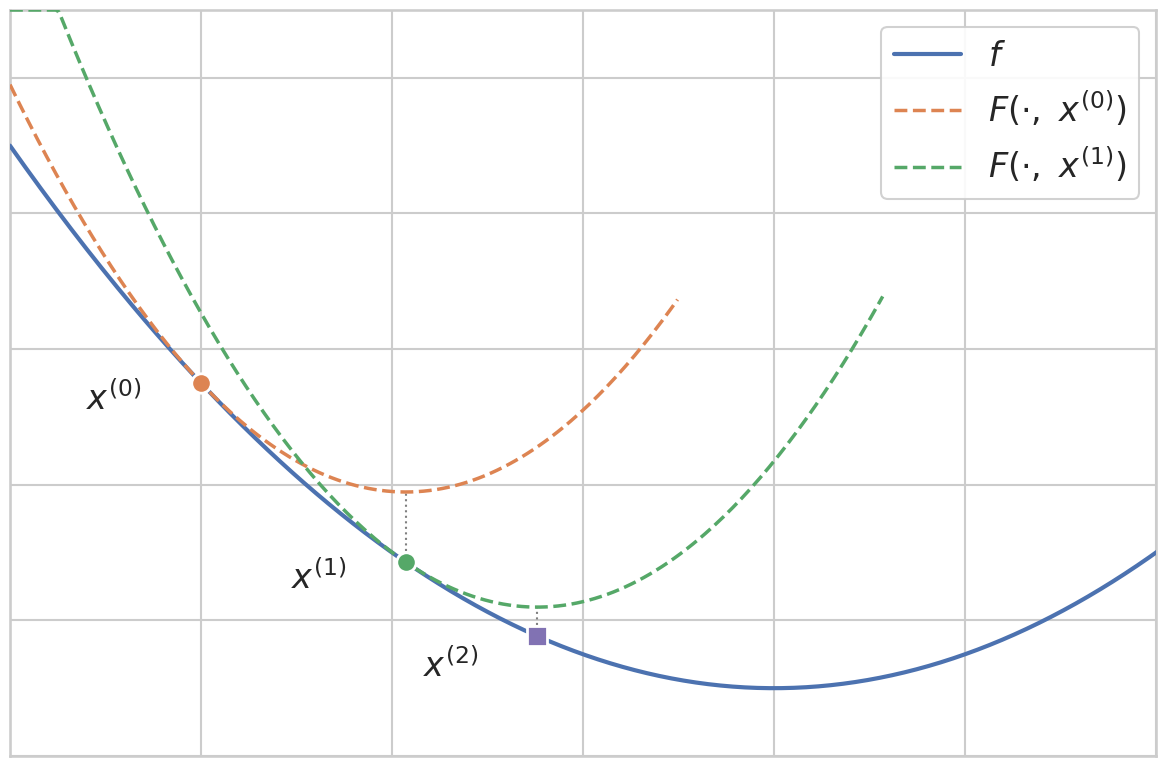

Here is the Python script that generated this plot: (Note: this script raises an exception after producing the figure.)
# %%
import numpy as np
import seaborn as sns

import matplotlib.pyplot as plt

# Set seaborn talk context for presentation
sns.set_context("talk")
sns.set_style("whitegrid")


# Define a simple quadratic objective function
def f(x):
    """Convex quadratic objective function."""
    return 0.5 * x**2 - 2 * x + 3


def f_prime(x):
    """Derivative of f."""
    return x - 2


# Define a quadratic majorant that touches f at point x0
def majorant(x, x0, kappa=5.0):
    """
    Quadratic majorant g(x | x0) = f(x0) + f'(x0)(x - x0) + kappa/2 * (x - x0)^2
    """
    return f(x0) + f_prime(x0) * (x - x0) + kappa / 2.0 * (x - x0) ** 2


def majorant_minimizer(x0, kappa=5.0):
    """Minimizer of the quadratic majorant."""
    return x0 - f_prime(x0) / kappa


# Set up the domain
x = np.linspace(-2, 6, 500)
y = f(x)

# MM iterations
kappa = 2.8
x0 = -1.0  # starting point
x1 = majorant_minimizer(x0, kappa)
x2 = majorant_minimizer(x1, kappa)

colors = sns.color_palette("deep")

# --- Single big plot with two MM steps ---
fig, ax = plt.subplots(figsize=(12, 8))

ax.plot(x, y, linewidth=3, color=colors[0], label=r"$f$", zorder=5)

# First majorant around x0
mask = np.abs(x - x0) < 2.5
x_local = x[mask]
y_maj0 = majorant(x_local, x0, kappa)
y_clip0 = np.clip(y_maj0, None, np.max(y) + 2)
ax.plot(
    x_local,
    y_clip0,
    "--",
    linewidth=2.5,
    color=colors[1],
    label=r"$F(\cdot,~ x^{(0)})$",
    zorder=5,
)

# Second majorant around x1
mask = np.abs(x - x1) < 2.5
x_local = x[mask]
y_maj1 = majorant(x_local, x1, kappa)
y_clip1 = np.clip(y_maj1, None, np.max(y) + 2)
ax.plot(
    x_local,
    y_clip1,
    "--",
    linewidth=2.5,
    color=colors[2],
    alpha=1,
    label=r"$F(\cdot,~ x^{(1)})$",
    zorder=5,
)

# Mark x0
ax.plot(
    x0,
    f(x0),
    "o",
    markersize=14,
    color=colors[1],
    markeredgecolor="white",
    markeredgewidth=2,
    zorder=6,
)
ax.annotate(
    r"$x^{(0)}$",
    xy=(x0, f(x0)),
    xytext=(x0 - 0.6, f(x0) - 0.4),
    fontsize=24,
    zorder=8,
)

# Mark x1
ax.plot(
    x1,
    f(x1),
    "o",
    markersize=14,
    color=colors[2],
    markeredgecolor="white",
    markeredgewidth=2,
    zorder=6,
)
ax.plot(
    [x1, x1],
    [f(x1), majorant(x1, x0, kappa)],
    ":",
    color="gray",
    linewidth=1.5,
    zorder=3,
)
ax.annotate(
    r"$x^{(1)}$",
    xy=(x1, f(x1)),
    xytext=(x1 - 0.6, f(x1) - 0.4),
    fontsize=24,
    zorder=8,
)

# Mark x2
ax.plot(
    x2,
    f(x2),
    "s",
    markersize=14,
    color=colors[4],
    markeredgecolor="white",
    markeredgewidth=2,
    zorder=6,
)
ax.plot(
    [x2, x2],
    [f(x2), majorant(x2, x1, kappa)],
    ":",
    color="gray",
    linewidth=1.5,
    zorder=3,
)
ax.annotate(
    r"$x^{(2)}$",
    xy=(x2, f(x2)),
    xytext=(x2 - 0.6, f(x2) - 0.6),
    fontsize=24,
    zorder=8,
)


ax.legend(loc="upper right", framealpha=0.9, fontsize=24)
ax.set_ylim(0, np.max(y) + 2)
ax.set_xlim(-2, 4)
ax.set_xticklabels([])
ax.set_yticklabels([])
ax.tick_params(axis="both", length=0)

plt.tight_layout()
plt.savefig("../assets/img/section3/mm_principle.pdf", dpi=96)
plt.show()
